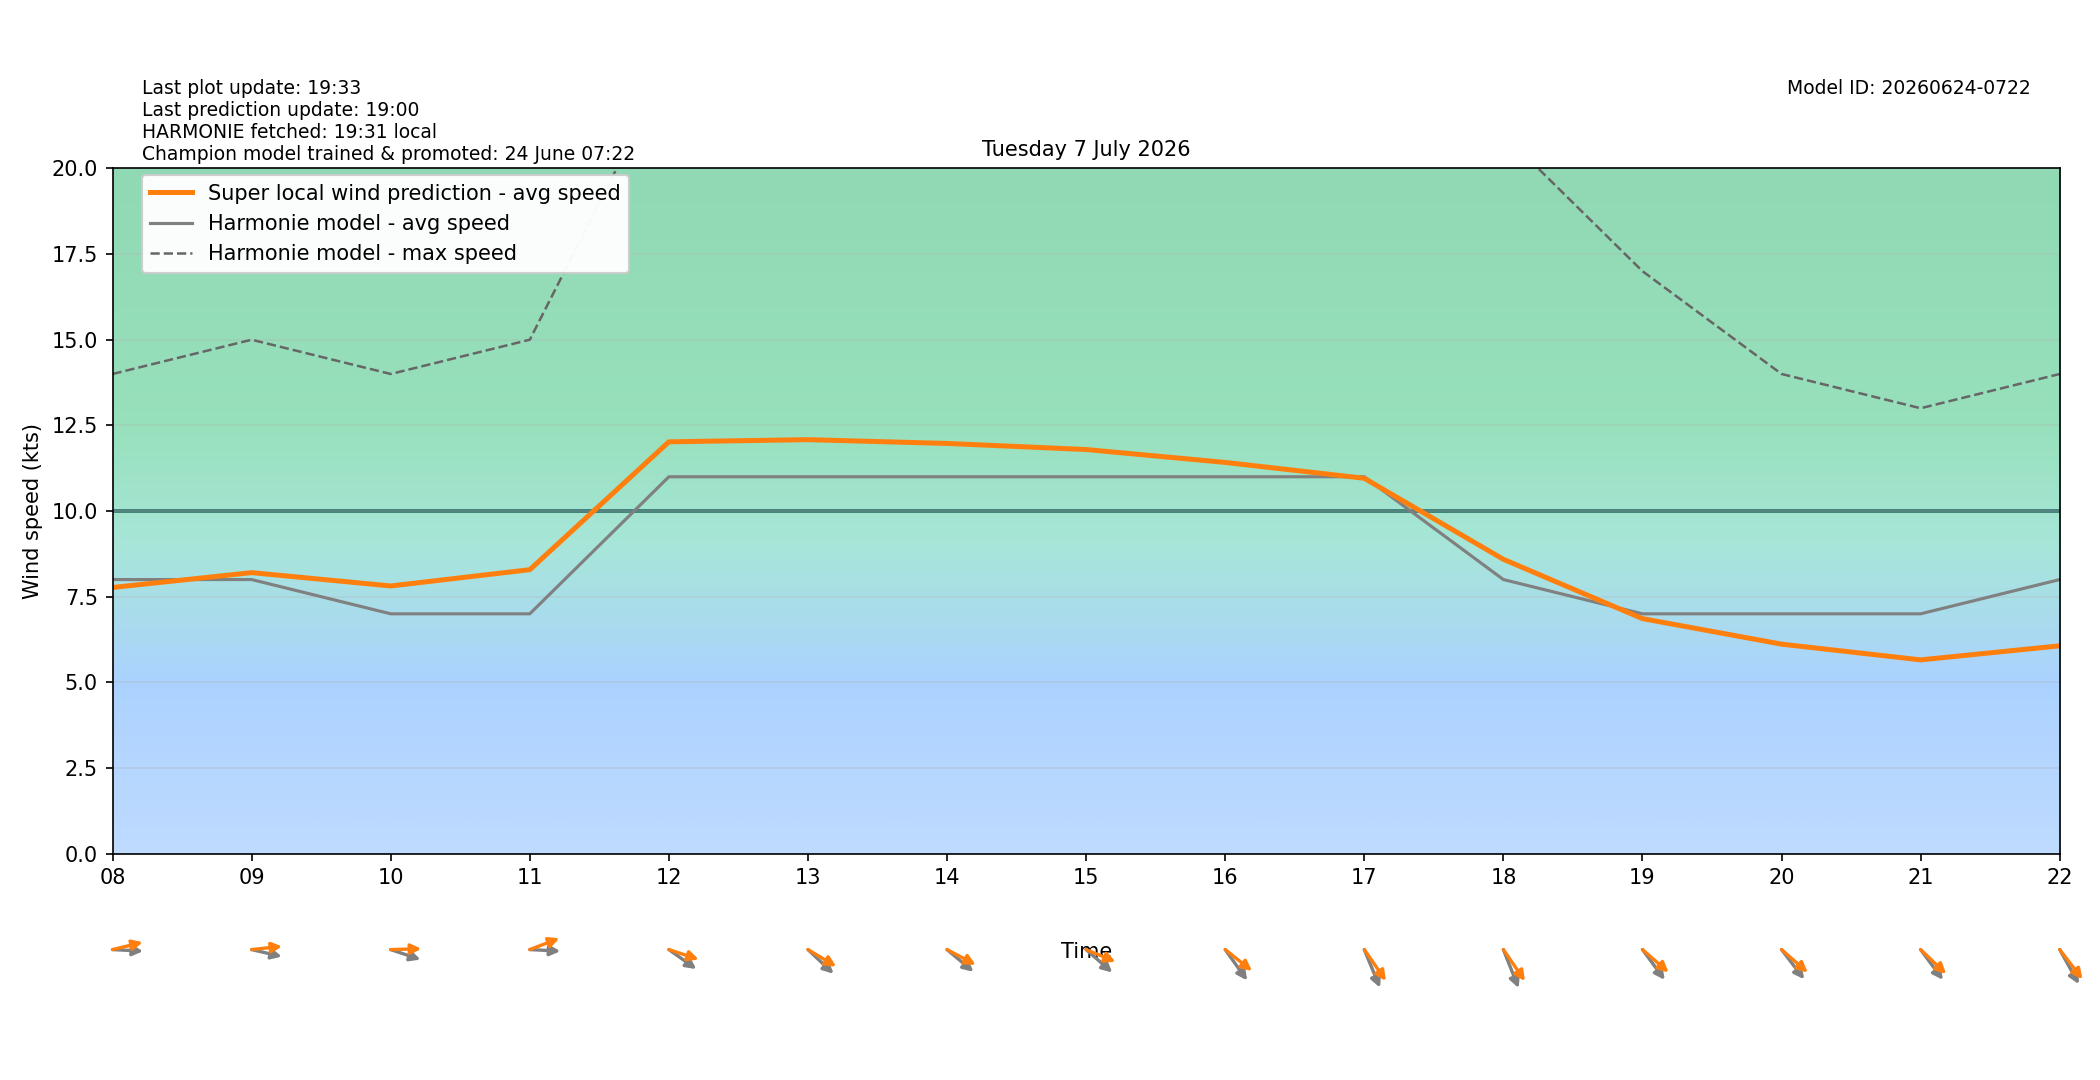

Data behind this chart, as committed beside it:
target_time_utc, target_time_local, hour_utc, hour_local, forecast_wind_speed, forecast_wind_min, forecast_wind_max, lstm_pred_wind_speed, delta_speed_lstm_minus_forecast, forecast_wind_dir_deg, lstm_pred_wind_dir_deg, delta_dir_lstm_minus_forecast
2026-07-06T22:00:00Z, 2026-07-07T00:00:00+0200, 22, 00, 5.0, 5.0, 13.0, 3.985, -1.015, 265.0, 265.3, 0.2671
2026-07-06T23:00:00Z, 2026-07-07T01:00:00+0200, 23, 01, 5.0, 5.0, 9.0, 3.703, -1.297, 247.0, 242.4, -4.639
2026-07-07T00:00:00Z, 2026-07-07T02:00:00+0200, 00, 02, 5.0, 5.0, 8.0, 3.808, -1.192, 257.0, 251.9, -5.099
2026-07-07T01:00:00Z, 2026-07-07T03:00:00+0200, 01, 03, 5.0, 5.0, 9.0, 4.059, -0.9413, 267.0, 263.3, -3.724
2026-07-07T02:00:00Z, 2026-07-07T04:00:00+0200, 02, 04, 5.0, 5.0, 9.0, 4.243, -0.7572, 268.0, 260.7, -7.259
2026-07-07T03:00:00Z, 2026-07-07T05:00:00+0200, 03, 05, 5.0, 5.0, 8.0, 4.377, -0.6233, 259.0, 249.5, -9.505
2026-07-07T04:00:00Z, 2026-07-07T06:00:00+0200, 04, 06, 6.0, 6.0, 10.0, 5.416, -0.5841, 256.0, 245, -10.95
2026-07-07T05:00:00Z, 2026-07-07T07:00:00+0200, 05, 07, 7.0, 7.0, 11.0, 6.494, -0.5057, 259.0, 248.5, -10.49
2026-07-07T06:00:00Z, 2026-07-07T08:00:00+0200, 06, 08, 8.0, 8.0, 14.0, 7.768, -0.2317, 272.0, 260.5, -11.49
2026-07-07T07:00:00Z, 2026-07-07T09:00:00+0200, 07, 09, 8.0, 8.0, 15.0, 8.202, 0.202, 279.0, 265.8, -13.24
2026-07-07T08:00:00Z, 2026-07-07T10:00:00+0200, 08, 10, 7.0, 7.0, 14.0, 7.813, 0.813, 283.0, 268.9, -14.1
2026-07-07T09:00:00Z, 2026-07-07T11:00:00+0200, 09, 11, 7.0, 7.0, 15.0, 8.288, 1.288, 272.0, 255.2, -16.76
2026-07-07T10:00:00Z, 2026-07-07T12:00:00+0200, 10, 12, 11.0, 11.0, 23.0, 12.02, 1.02, 296.0, 282.8, -13.18
2026-07-07T11:00:00Z, 2026-07-07T13:00:00+0200, 11, 13, 11.0, 11.0, 22.0, 12.08, 1.083, 303.0, 292.4, -10.57
2026-07-07T12:00:00Z, 2026-07-07T14:00:00+0200, 12, 14, 11.0, 11.0, 21.0, 11.97, 0.9726, 300.0, 290, -9.987
2026-07-07T13:00:00Z, 2026-07-07T15:00:00+0200, 13, 15, 11.0, 11.0, 21.0, 11.8, 0.7953, 301.0, 285.9, -15.07
2026-07-07T14:00:00Z, 2026-07-07T16:00:00+0200, 14, 16, 11.0, 11.0, 21.0, 11.42, 0.4184, 314.0, 298.7, -15.29
2026-07-07T15:00:00Z, 2026-07-07T17:00:00+0200, 15, 17, 11.0, 11.0, 21.0, 10.96, -0.04422, 329.0, 314.8, -14.18
2026-07-07T16:00:00Z, 2026-07-07T18:00:00+0200, 16, 18, 8.0, 8.0, 21.0, 8.591, 0.5908, 330.0, 315.1, -14.92
2026-07-07T17:00:00Z, 2026-07-07T19:00:00+0200, 17, 19, 7.0, 7.0, 17.0, 6.86, -0.1402, 313.0, 300.9, -12.06
2026-07-07T18:00:00Z, 2026-07-07T20:00:00+0200, 18, 20, 7.0, 7.0, 14.0, 6.115, -0.8855, 312.0, 301.1, -10.89
2026-07-07T19:00:00Z, 2026-07-07T21:00:00+0200, 19, 21, 7.0, 7.0, 13.0, 5.656, -1.344, 313.0, 303.3, -9.689
2026-07-07T20:00:00Z, 2026-07-07T22:00:00+0200, 20, 22, 8.0, 8.0, 14.0, 6.066, -1.934, 321.0, 311.9, -9.086
2026-07-07T21:00:00Z, 2026-07-07T23:00:00+0200, 21, 23, 7.0, 7.0, 14.0, 5.211, -1.789, 328.0, 318.5, -9.485
